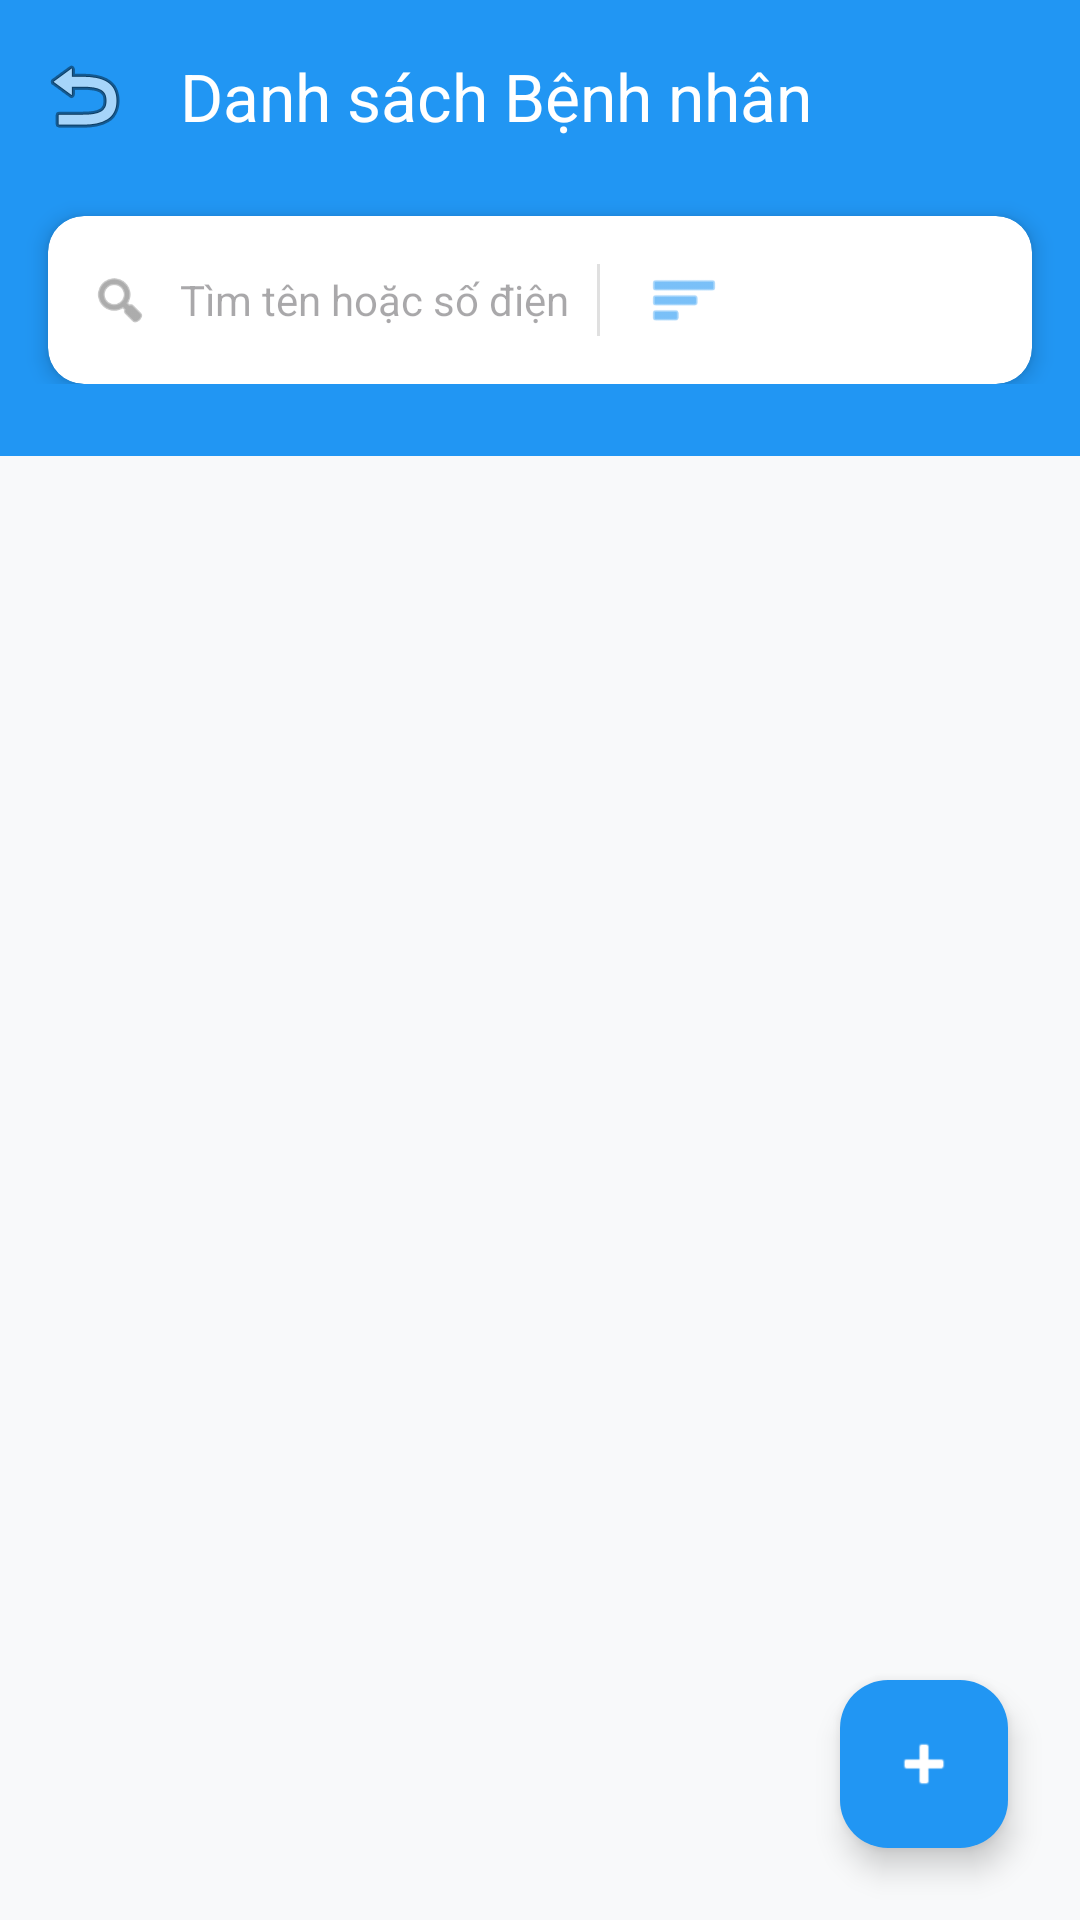

Here is an Android app screen rendered from its layout file. Give the layout XML and the strings, colors and styles it references.
<!-- AndroidManifest.xml: application theme Theme.NhaKhoaApp -->
<!-- res/layout/activity_patient_list.xml -->
<?xml version="1.0" encoding="utf-8"?>
<androidx.coordinatorlayout.widget.CoordinatorLayout xmlns:android="http://schemas.android.com/apk/res/android"
    xmlns:app="http://schemas.android.com/apk/res-auto"
    xmlns:tools="http://schemas.android.com/tools"
    android:layout_width="match_parent"
    android:layout_height="match_parent"
    android:background="#F8F9FA">

    <com.google.android.material.appbar.AppBarLayout
        android:layout_width="match_parent"
        android:layout_height="wrap_content"
        android:background="@android:color/transparent"
        app:elevation="0dp">

        <androidx.appcompat.widget.Toolbar
            android:id="@+id/toolbar"
            android:layout_width="match_parent"
            android:layout_height="?attr/actionBarSize"
            android:background="#2196F3"
            app:title="Danh sách Bệnh nhân"
            app:titleTextColor="@android:color/white"
            app:navigationIcon="@android:drawable/ic_menu_revert"
            app:titleCentered="true" />

        <LinearLayout
            android:layout_width="match_parent"
            android:layout_height="wrap_content"
            android:orientation="vertical"
            android:background="#2196F3"
            android:paddingBottom="24dp">

            <androidx.cardview.widget.CardView
                android:layout_width="match_parent"
                android:layout_height="wrap_content"
                android:layout_marginHorizontal="16dp"
                android:layout_marginTop="8dp"
                app:cardCornerRadius="12dp"
                app:cardElevation="4dp"
                app:cardBackgroundColor="@android:color/white">

                <LinearLayout
                    android:layout_width="match_parent"
                    android:layout_height="wrap_content"
                    android:orientation="horizontal"
                    android:gravity="center_vertical"
                    android:padding="4dp">

                    <ImageView
                        android:layout_width="40dp"
                        android:layout_height="40dp"
                        android:padding="10dp"
                        android:src="@android:drawable/ic_menu_search"
                        app:tint="#757575"/>

                    <EditText
                        android:id="@+id/etSearch"
                        android:layout_width="0dp"
                        android:layout_height="48dp"
                        android:layout_weight="1"
                        android:background="@null"
                        android:hint="Tìm tên hoặc số điện thoại..."
                        android:textSize="14sp"
                        android:inputType="text"/>

                    <View
                        android:layout_width="1dp"
                        android:layout_height="24dp"
                        android:background="#E0E0E0"
                        android:layout_marginHorizontal="8dp"/>

                    <ImageView
                        android:layout_width="24dp"
                        android:layout_height="24dp"
                        android:src="@android:drawable/ic_menu_sort_by_size"
                        app:tint="#2196F3"
                        android:layout_marginStart="8dp"/>

                    <androidx.appcompat.widget.AppCompatSpinner
                        android:id="@+id/spinnerGender"
                        android:layout_width="wrap_content"
                        android:layout_height="48dp"
                        android:background="@null"
                        android:minWidth="100dp"/>
                </LinearLayout>
            </androidx.cardview.widget.CardView>
        </LinearLayout>
    </com.google.android.material.appbar.AppBarLayout>

    <androidx.constraintlayout.widget.ConstraintLayout
        android:layout_width="match_parent"
        android:layout_height="match_parent"
        app:layout_behavior="@string/appbar_scrolling_view_behavior">

        <androidx.recyclerview.widget.RecyclerView
            android:id="@+id/rcvPatient"
            android:layout_width="match_parent"
            android:layout_height="match_parent"
            android:clipToPadding="false"
            android:paddingTop="16dp"
            android:paddingBottom="80dp"
            tools:listitem="@layout/item_patient_list" />
        <ProgressBar
            android:id="@+id/progressBar"
            android:layout_width="wrap_content"
            android:layout_height="wrap_content"
            android:visibility="gone"
            app:layout_constraintBottom_toBottomOf="parent"
            app:layout_constraintEnd_toEndOf="parent"
            app:layout_constraintStart_toStartOf="parent"
            app:layout_constraintTop_toTopOf="parent" />

        <LinearLayout
            android:id="@+id/layoutEmptyState"
            android:layout_width="wrap_content"
            android:layout_height="wrap_content"
            android:orientation="vertical"
            android:gravity="center"
            android:visibility="gone"
            app:layout_constraintBottom_toBottomOf="parent"
            app:layout_constraintEnd_toEndOf="parent"
            app:layout_constraintStart_toStartOf="parent"
            app:layout_constraintTop_toTopOf="parent">

            <ImageView
                android:layout_width="100dp"
                android:layout_height="100dp"
                android:src="@android:drawable/ic_menu_recent_history"
                app:tint="#BDBDBD"/>

            <TextView
                android:layout_width="wrap_content"
                android:layout_height="wrap_content"
                android:text="Chưa có bệnh nhân nào"
                android:textSize="16sp"
                android:textColor="#757575"
                android:layout_marginTop="16dp"/>
        </LinearLayout>

    </androidx.constraintlayout.widget.ConstraintLayout>

    <com.google.android.material.floatingactionbutton.FloatingActionButton
        android:id="@+id/fabAddPatient"
        android:layout_width="wrap_content"
        android:layout_height="wrap_content"
        android:layout_gravity="bottom|end"
        android:layout_margin="24dp"
        android:src="@android:drawable/ic_input_add"
        app:tint="@android:color/white"
        app:backgroundTint="#2196F3"
        app:elevation="6dp"
        app:pressedTranslationZ="12dp"/>

</androidx.coordinatorlayout.widget.CoordinatorLayout>
<!-- resources referenced by this layout -->
<resources>
  <style name="Theme.NhaKhoaApp" parent="Theme.Material3.DayNight.NoActionBar">
          
          <item name="android:statusBarColor">@android:color/transparent</item>
          <item name="colorPrimary">@color/purple_500</item>
          
      </style>
  <color name="purple_500">#FF6200EE</color>
</resources>
